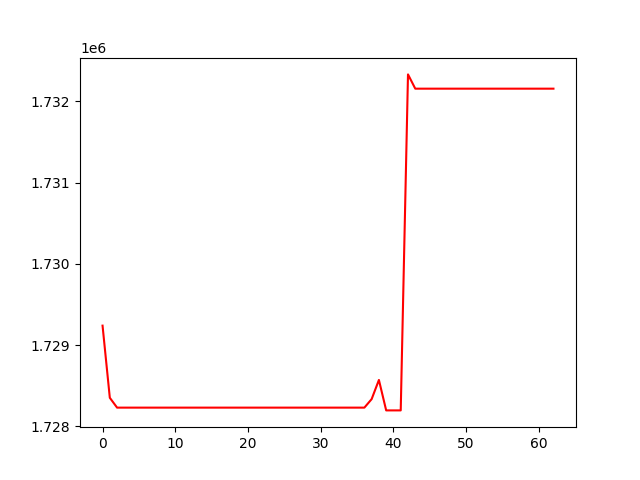

Data behind this chart, as committed beside it:
, 0
0, 1729241
1, 1728353
2, 1728231
3, 1728231
4, 1728231
5, 1728231
6, 1728231
7, 1728231
8, 1728231
9, 1728231
10, 1728231
11, 1728231
12, 1728231
13, 1728231
14, 1728231
15, 1728231
16, 1728231
17, 1728231
18, 1728231
19, 1728231
20, 1728231
21, 1728231
22, 1728231
23, 1728231
24, 1728231
25, 1728231
26, 1728231
27, 1728231
28, 1728231
29, 1728231
30, 1728231
31, 1728231
32, 1728231
33, 1728231
34, 1728231
35, 1728231
36, 1728231
37, 1728336
38, 1728572
39, 1728197
40, 1728197
41, 1728197
42, 1732333
43, 1732158
44, 1732158
45, 1732158
46, 1732158
47, 1732158
48, 1732158
49, 1732158
50, 1732158
51, 1732158
52, 1732158
53, 1732158
54, 1732158
55, 1732158
56, 1732158
57, 1732158
58, 1732158
59, 1732158
... 3 more rows
